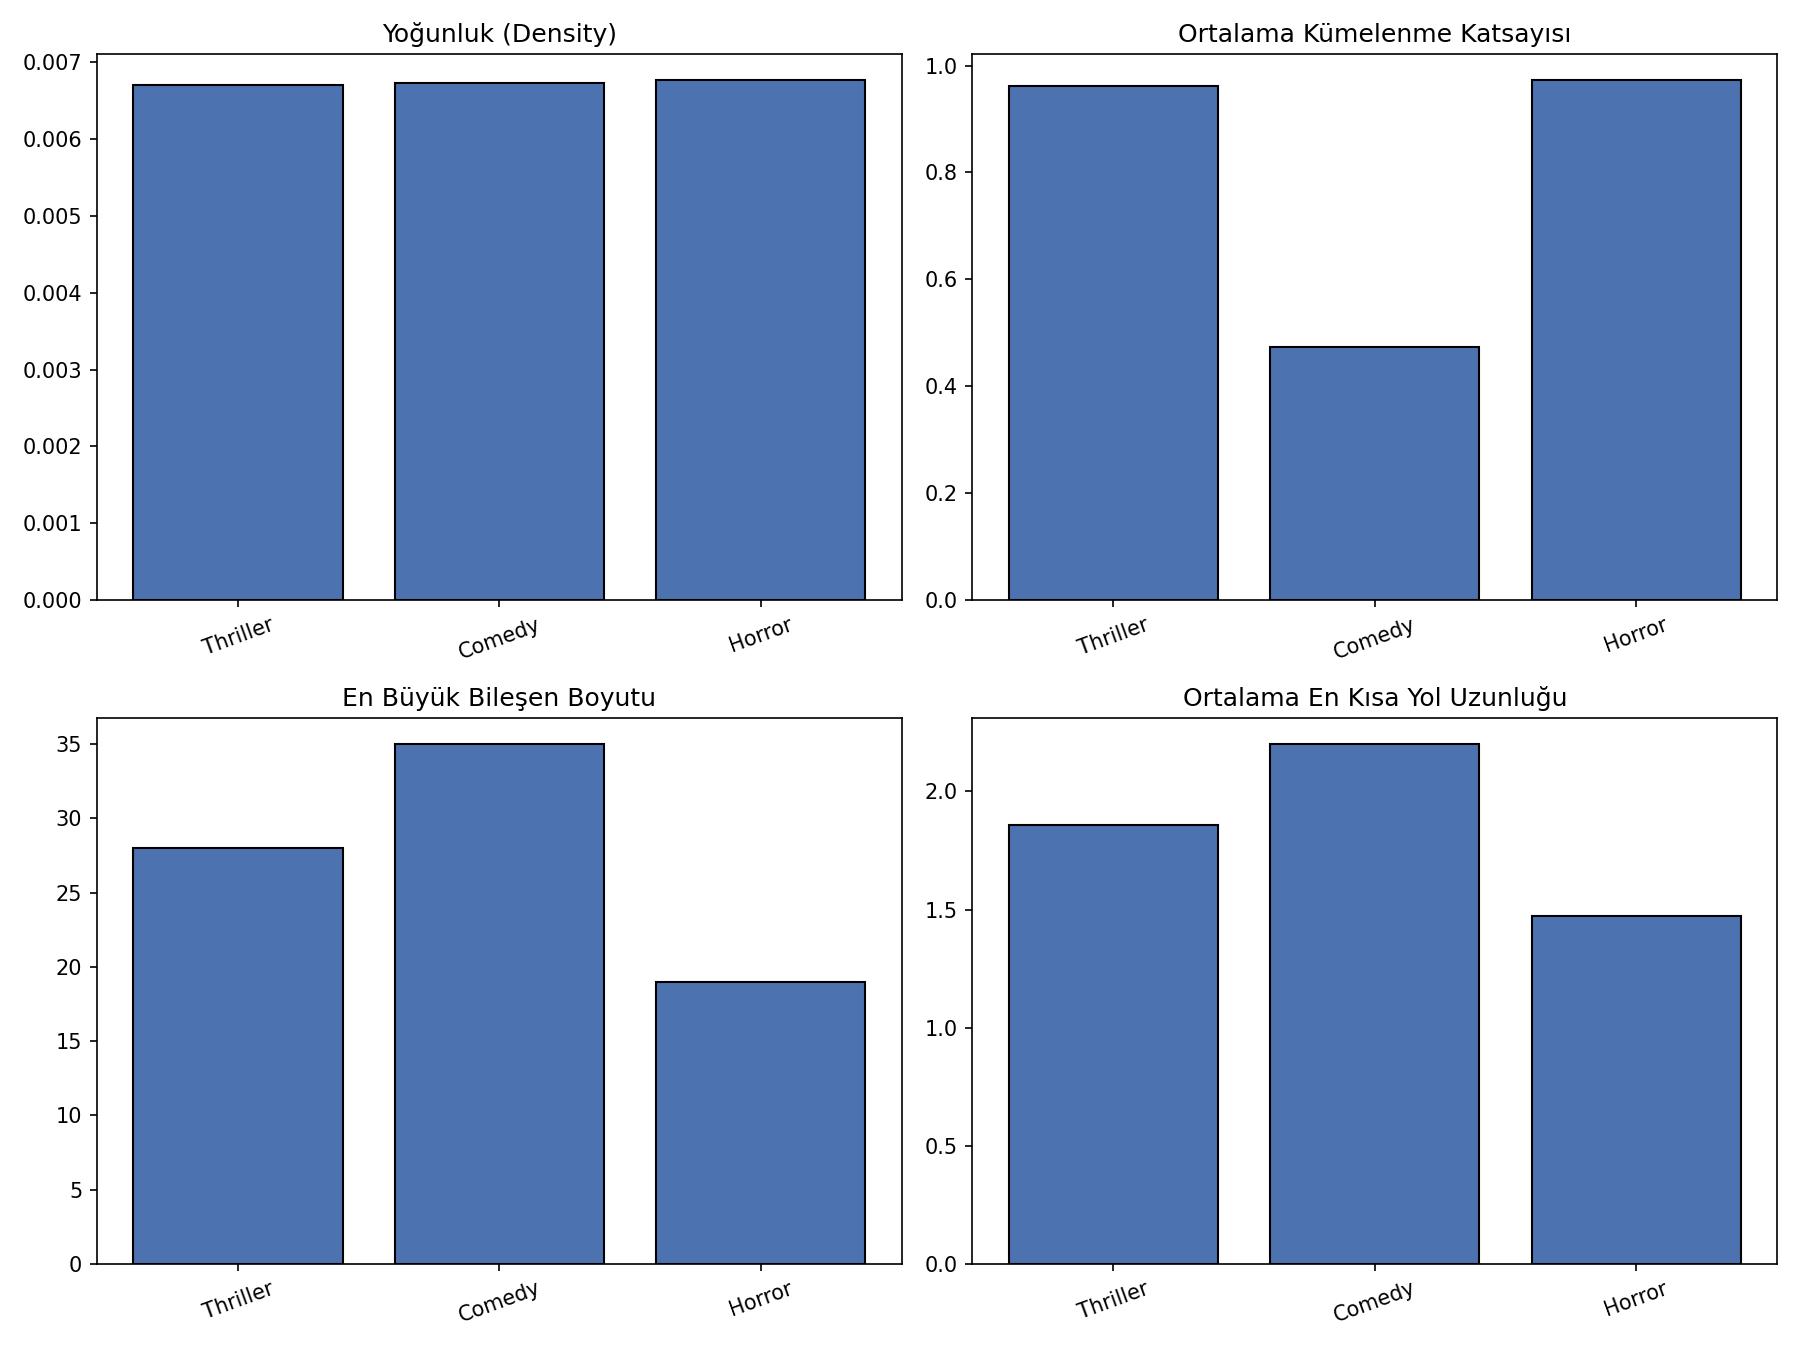

Values plotted in this chart, from the file beside it:
genre, n_movies_used, n_actors_total, n_edges_total, density, n_components, largest_component_size, avg_clustering, transitivity, diameter, avg_shortest_path_length
Thriller, 150, 1232, 5080, 0.006699, 137, 28, 0.9622, 0.8696, 3, 1.857
Comedy, 150, 1265, 5383, 0.006733, 133, 35, 0.4739, 0.8304, 4, 2.2
Horror, 150, 1214, 4979, 0.006762, 139, 19, 0.9721, 0.8989, 2, 1.474
